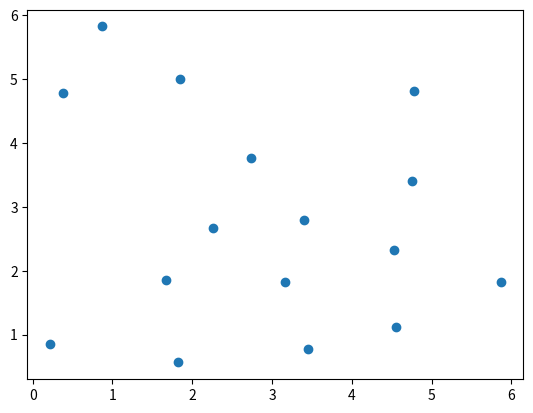

This figure's Python source:
import sys
import time
import matplotlib.pyplot as plt


# 変数の宣言

x = [0] * 16
y = [0] * 16
vx = [0] * 16
vy = [0] * 16
ax = [0] * 16
ay = [0] * 16

N = 0
Lx = 0
Ly = 0
dt = 0
dt2 = 0

gcum = []
for i in range(1000):
    gcum.append(i)
nbin = 0
dr = 0
xsave = [0] * 100
ysave = [0] * 100
R2cum = [0] * 100

# 変数の宣言２(グローバルで扱ったほうが良いものを追加している)
t = 0
ke = 0
kecum = 0
pecum = 0
vcum = 0
area = 0
pbc = 0

pe = 0
virial = 0

dx = 0
dy = 0
fx = 0
fy = 0
fxij = 0
fyij = 0
pot = 0


def initial():
    global pbc
    abc = 0
    global dt
    dt = 0.01
    global dt2
    dt2 = dt * dt

    response = ""
    global N
    N = 16
    global Lx
    Lx = 6
    global Ly
    Ly = 6

    DATA = [
        1.09,
        0.98,
        -0.33,
        0.78,
        3.12,
        5.25,
        0.12,
        -1.19,
        0.08,
        2.38,
        -0.08,
        -0.10,
        0.54,
        4.08,
        -1.94,
        -0.56,
        2.52,
        4.39,
        0.75,
        0.34,
        3.03,
        2.94,
        1.70,
        -1.08,
        4.25,
        3.01,
        0.84,
        0.47,
        0.89,
        3.11,
        -1.04,
        0.06,
        2.76,
        0.31,
        1.64,
        1.36,
        3.14,
        1.91,
        0.38,
        -1.24,
        0.23,
        5.71,
        -1.58,
        0.55,
        1.91,
        2.46,
        -1.55,
        -0.16,
        4.77,
        0.96,
        -0.23,
        -0.83,
        5.10,
        4.63,
        -0.31,
        0.65,
        4.97,
        5.88,
        1.18,
        1.48,
        3.90,
        0.20,
        0.46,
        -0.51,
    ]

    global x
    global y
    global vx
    global vy

    for i in range(N):
        x[i] = DATA[4 * i + 0]
        y[i] = DATA[4 * i + 1]
        vx[i] = DATA[4 * i + 2]
        vy[i] = DATA[4 * i + 3]

    global ke
    ke = 0
    for i in range(N):
        ke = ke + vx[i] * vx[i] + vy[i] * vy[i]
    ke = 0.5 * ke
    global area
    area = Lx * Ly
    global t
    t = 0
    global kecum
    kecum = 0
    global pecum
    pecum = 0
    global vcum
    vcum = 0


def separation(ds, L):
    if ds > 0.5 * L:
        return ds - L
    elif ds < -0.5 * L:
        return ds + L
    else:
        return ds


def force():
    global dx
    global dy
    global fxij
    global fyij
    global pot
    r2 = dx * dx + dy * dy
    rm2 = 1 / r2
    rm6 = rm2 * rm2 * rm2
    f_over_r = 24 * rm6 * (2 * rm6 - 1) * rm2
    fxij = f_over_r * dx
    fyij = f_over_r * dy
    pot = 4 * (rm6 * rm6 - rm6)


def accel():
    global pe
    pe = 0
    global virial
    virial = 0
    global N
    global x
    global y
    global Lx
    global Ly
    global ax
    global ay
    global dx
    global dy
    global pot

    for i in range(N):
        ax[i] = 0
        ay[i] = 0

    for i in range(N - 1):
        for j in range(i + 1, N):
            dx = separation(x[i] - x[j], Lx)
            dy = separation(y[i] - y[j], Ly)
            force()
            ax[i] = ax[i] + fxij
            ay[i] = ay[i] + fyij
            ax[j] = ax[j] - fxij
            ay[j] = ay[j] - fyij
            pe = pe + pot
            virial = virial + dx * fxij + dy * fyij


def pbc(pos, L):
    if pos < 0:
        return pos + L
    elif pos > L:
        return pos - L
    else:
        return pos


def Verlet():
    global x
    global y
    global vx
    global vy
    global ax
    global ay
    global N
    global Lx
    global Ly
    global dt
    global dt2
    global ke
    global t

    for i in range(N):
        xnew = x[i] + vx[i] * dt + 0.5 * ax[i] * dt2
        ynew = y[i] + vy[i] * dt + 0.5 * ay[i] * dt2
        vx[i] = vx[i] + 0.5 * ax[i] * dt
        vy[i] = vy[i] + 0.5 * ay[i] * dt
        x[i] = pbc(xnew, Lx)
        y[i] = pbc(ynew, Ly)

    accel()

    ke = 0
    for i in range(N):
        vx[i] = vx[i] + 0.5 * ax[i] * dt
        vy[i] = vy[i] + 0.5 * ay[i] * dt
        ke = ke + vx[i] * vx[i] + vy[i] * vy[i]

    ke = 0.5 * ke
    t = t + dt


def show_output():
    global t
    global ke
    global pe
    global virial
    global kecum
    global vcum
    global ncum
    global area
    global N
    global Lx
    global Ly

    if(ncum == 1):
        print("ncum,t,E,mean_ke/N,p,ke,pe")

    print_str = ""
    print_str += "" + str(ncum)
    print_str += ", " + str(t)
    E = ke + pe
    print_str += ", " + "{}".format(E)
    kecum = kecum + ke
    vcum = vcum + virial
    mean_ke = kecum / ncum
    p = mean_ke + (0.5 * vcum) / ncum
    p = p / area
    print_str += ", " + "{:.3E}".format(mean_ke / N)
    print_str += ", " + "{:.3E}".format(p)

    print_str += ", " + "{}".format(ke)
    print_str += ", " + "{}".format(pe)

    print(print_str)


initial()
accel()
E = ke + pe
ncum = 0
flag = True
while ncum <= 100000:
    #     show_positions(flag)
    Verlet()
    ncum = ncum + 1
    show_output()
    if ncum % 100000 == 0:
        plt.scatter(x, y)
        plt.show()
        plt.savefig(f"a_{ncum}.png")
